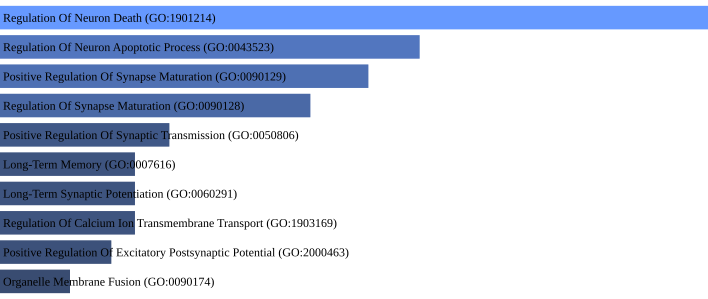

Source data for this figure (header and first rows):
term, p-value, q-value
Regulation Of Neuron Death (GO:1901214), 8.680294201794508e-06, 0.003663
Regulation Of Neuron Apoptotic Process (…, 9.05553488915757e-05, 0.01911
Positive Regulation Of Synapse Maturatio…, 0.0001374, 0.01933
Regulation Of Synapse Maturation (GO:009…, 0.0002202, 0.02323
Positive Regulation Of Synaptic Transmis…, 0.0006931, 0.04835
Long-Term Memory (GO:0007616), 0.0009166, 0.04835
Long-Term Synaptic Potentiation (GO:0060…, 0.0009166, 0.04835
Regulation Of Calcium Ion Transmembrane …, 0.0009166, 0.04835
Positive Regulation Of Excitatory Postsy…, 0.001111, 0.0521
Organelle Membrane Fusion (GO:0090174), 0.001554, 0.0656
Positive Regulation Of Lipid Kinase Acti…, 0.002069, 0.07168
Modulation Of Excitatory Postsynaptic Po…, 0.002208, 0.07168
Presynaptic Endocytosis (GO:0140238), 0.002208, 0.07168
Regulation Of Neuronal Synaptic Plastici…, 0.002653, 0.07506
Modulation Of Chemical Synaptic Transmis…, 0.002668, 0.07506
Protein-Containing Complex Organization …, 0.002856, 0.07533
Regulation Of Neurotransmitter Secretion…, 0.003305, 0.07749
Signal Release From Synapse (GO:0099643), 0.003305, 0.07749
Synaptic Vesicle Endocytosis (GO:0048488…, 0.003657, 0.07754
Synaptic Vesicle Exocytosis (GO:0016079), 0.003839, 0.07754
Regulation Of Neurotransmitter Receptor …, 0.004025, 0.07754
Neurotransmitter Secretion (GO:0007269), 0.004215, 0.07754
Positive Regulation Of Protein Kinase Ac…, 0.004239, 0.07754
Synaptic Vesicle Recycling (GO:0036465), 0.00441, 0.07754
Negative Regulation Of Cell Projection O…, 0.005662, 0.09557
Regulation Of Neuron Projection Developm…, 0.007026, 0.114
Memory (GO:0007613), 0.007553, 0.1177
Regulation Of Secretion By Cell (GO:1903…, 0.009134, 0.1177
Regulation Of Glutamate Receptor Signali…, 0.0112, 0.1177
Regulation Of Hormone Biosynthetic Proce…, 0.0112, 0.1177
Positive Regulation Of Tau-Protein Kinas…, 0.0112, 0.1177
Neutrophil Degranulation (GO:0043312), 0.0112, 0.1177
Natural Killer Cell Degranulation (GO:00…, 0.0112, 0.1177
Response To Heparin (GO:0071503), 0.0112, 0.1177
Endothelin Receptor Signaling Pathway (G…, 0.0112, 0.1177
Negative Regulation Of Phosphorylation (…, 0.01238, 0.1177
Cellular Response To Oxygen-Containing C…, 0.01294, 0.1177
Negative Regulation Of Protein Modificat…, 0.01334, 0.1177
Regulation Of Anion Channel Activity (GO…, 0.01343, 0.1177
Marginal Zone B Cell Differentiation (GO…, 0.01343, 0.1177
Locomotor Rhythm (GO:0045475), 0.01343, 0.1177
Positive Regulation Of Synaptic Plastici…, 0.01343, 0.1177
Regulation Of Ketone Biosynthetic Proces…, 0.01343, 0.1177
Synaptic Vesicle Docking (GO:0016081), 0.01343, 0.1177
Positive Regulation Of Neurotransmitter …, 0.01343, 0.1177
Regulation Of Histamine Secretion By Mas…, 0.01343, 0.1177
Positive Regulation Of Hormone Metabolic…, 0.01343, 0.1177
Regulation Of Inositol Phosphate Biosynt…, 0.01343, 0.1177
Vesicle Fusion (GO:0006906), 0.01366, 0.1177
Dendritic Spine Maintenance (GO:0097062), 0.01565, 0.1201
Regulation Of Chaperone-Mediated Autopha…, 0.01565, 0.1201
Inhibitory Postsynaptic Potential (GO:00…, 0.01565, 0.1201
Exocytosis (GO:0006887), 0.01605, 0.1201
Regulation Of Peptidyl-Tyrosine Phosphor…, 0.01749, 0.1201
Regulation Of Dendritic Spine Maintenanc…, 0.01786, 0.1201
Regulation Of Macrophage Migration (GO:1…, 0.01786, 0.1201
Bone Resorption (GO:0045453), 0.01786, 0.1201
Positive Regulation Of Neuron Projection…, 0.01823, 0.1201
Vesicle Organization (GO:0016050), 0.01898, 0.1201
SNARE Complex Assembly (GO:0035493), 0.02007, 0.1201
... 90 more rows
